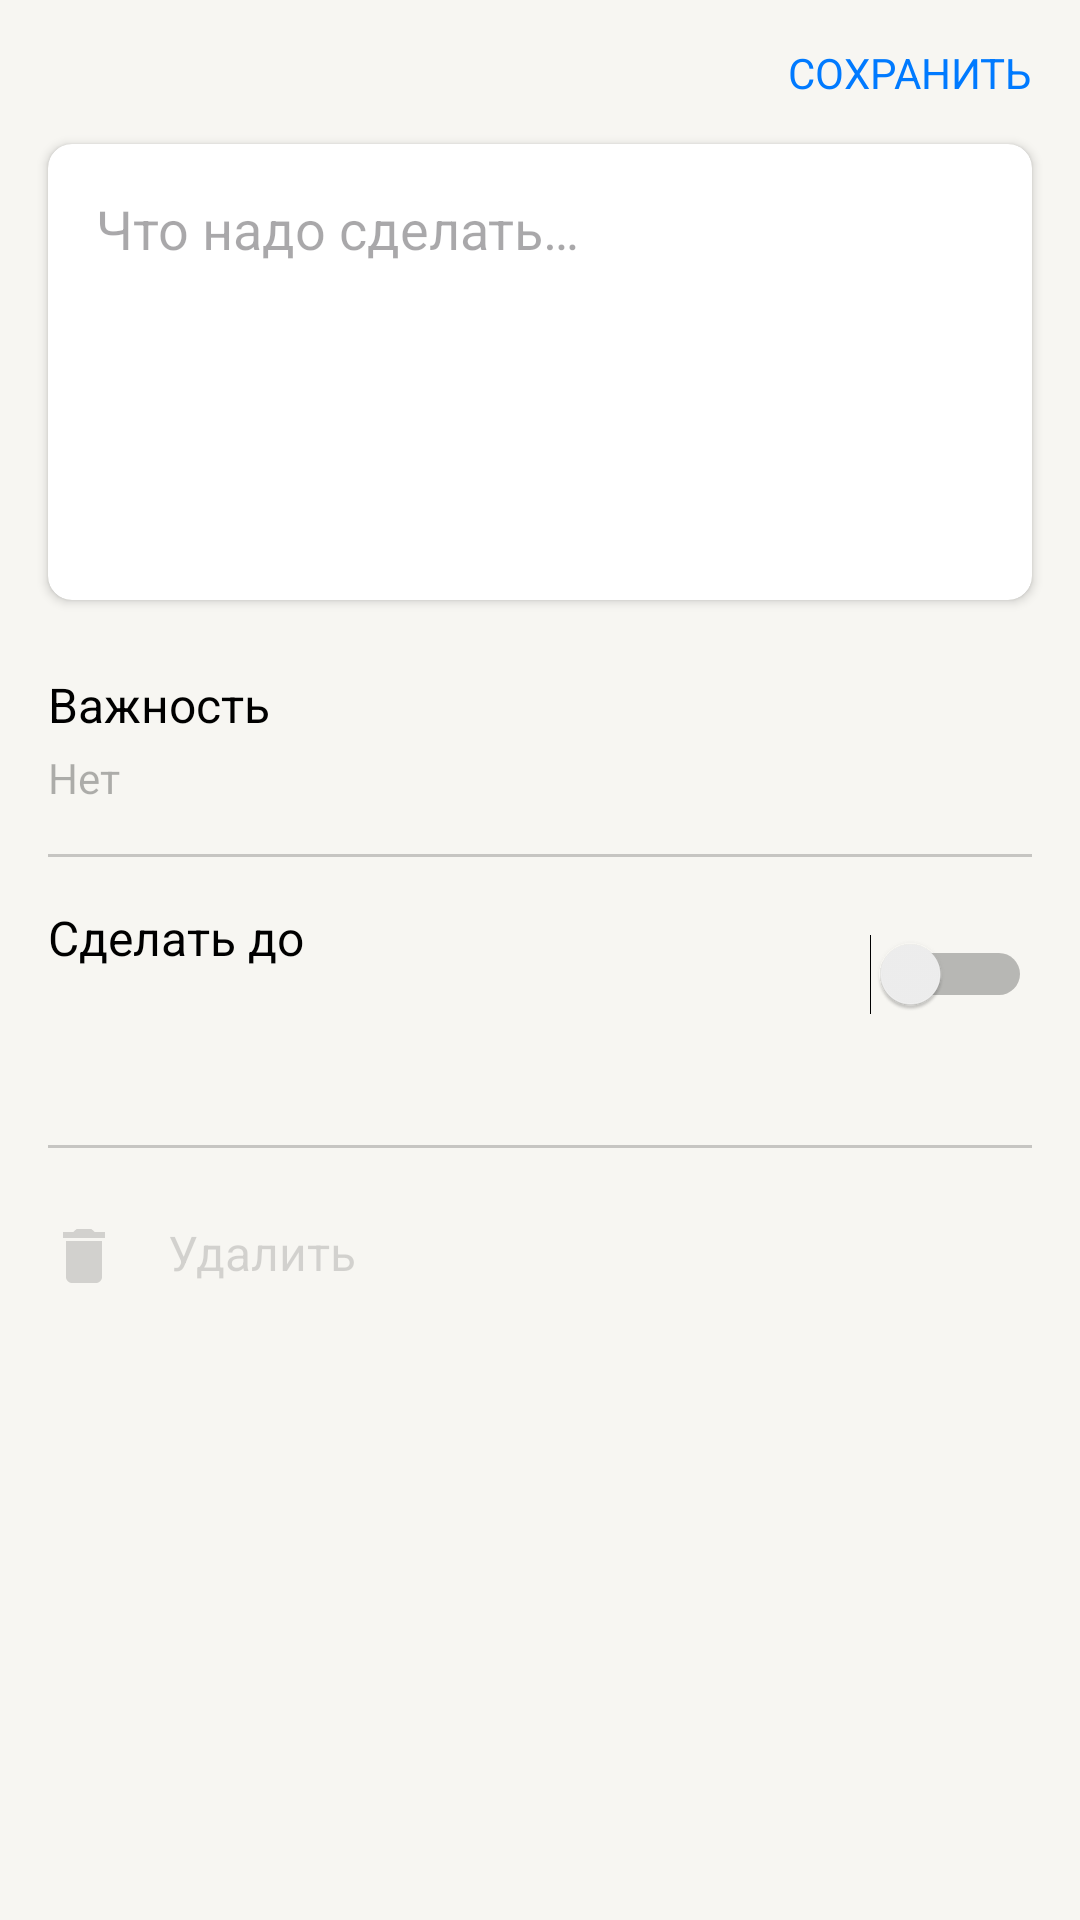

Android layout source for this screen:
<!-- AndroidManifest.xml: application theme Theme.ToDoListYandex -->
<!-- res/layout/fragment_create_new_task.xml -->
<?xml version="1.0" encoding="utf-8"?>
<androidx.coordinatorlayout.widget.CoordinatorLayout xmlns:android="http://schemas.android.com/apk/res/android"
    xmlns:app="http://schemas.android.com/apk/res-auto"
    xmlns:tools="http://schemas.android.com/tools"
    android:layout_width="match_parent"
    android:layout_height="match_parent"
    android:background="@color/back_primary"
    tools:context=".ui.fragment.CreateNewTaskFragment">

    <androidx.appcompat.widget.Toolbar
        android:layout_width="match_parent"
        android:layout_height="?attr/actionBarSize" />

    <androidx.core.widget.NestedScrollView
        android:layout_width="match_parent"
        android:layout_height="match_parent"
        app:layout_behavior="com.google.android.material.appbar.AppBarLayout$ScrollingViewBehavior">

        <androidx.constraintlayout.widget.ConstraintLayout
            android:layout_width="match_parent"
            android:layout_height="wrap_content">

            <ImageButton
                android:id="@+id/close_image_button"
                android:layout_width="wrap_content"
                android:layout_height="wrap_content"
                android:layout_marginStart="16dp"
                android:layout_marginTop="24dp"
                android:background="@null"
                android:src="@drawable/close"
                app:layout_constraintStart_toStartOf="parent"
                app:layout_constraintTop_toTopOf="parent"
                app:tint="@color/label_primary" />

            <TextView
                android:id="@+id/save_task_text"
                android:layout_width="wrap_content"
                android:layout_height="wrap_content"
                android:layout_marginEnd="16dp"
                android:text="@string/save_task"
                android:textAllCaps="true"
                android:textColor="@color/color_blue"
                android:textSize="14sp"
                app:layout_constraintBottom_toBottomOf="@+id/close_image_button"
                app:layout_constraintEnd_toEndOf="parent"
                app:layout_constraintTop_toTopOf="@+id/close_image_button" />

            <androidx.cardview.widget.CardView
                android:id="@+id/cardView"
                android:layout_width="match_parent"
                android:layout_height="wrap_content"
                android:layout_marginStart="16dp"
                android:layout_marginTop="24dp"
                android:layout_marginEnd="16dp"
                android:elevation="16dp"
                android:minHeight="120dp"
                app:cardCornerRadius="8dp"
                app:layout_constraintEnd_toEndOf="parent"
                app:layout_constraintStart_toStartOf="parent"
                app:layout_constraintTop_toBottomOf="@+id/close_image_button">

                <EditText
                    android:id="@+id/new_edit_text"
                    android:layout_width="match_parent"
                    android:layout_height="match_parent"
                    android:layout_margin="16dp"
                    android:background="@null"
                    android:gravity="top|start"
                    android:hint="@string/what_to_do"
                    android:inputType="textMultiLine"
                    android:minHeight="120dp" />

            </androidx.cardview.widget.CardView>

            <TextView
                android:id="@+id/priority_label_text"
                android:layout_width="wrap_content"
                android:layout_height="wrap_content"
                android:layout_marginStart="16dp"
                android:layout_marginTop="24dp"
                android:text="@string/importance"
                android:textColor="@color/label_primary"
                android:textSize="16sp"
                app:layout_constraintStart_toStartOf="parent"
                app:layout_constraintTop_toBottomOf="@+id/cardView" />

            <TextView
                android:id="@+id/priority_text"
                android:layout_width="wrap_content"
                android:layout_height="wrap_content"
                android:layout_marginStart="16dp"
                android:layout_marginTop="4dp"
                android:text="@string/no"
                android:textColor="@color/label_tertiary"
                android:textSize="14sp"
                app:layout_constraintStart_toStartOf="parent"
                app:layout_constraintTop_toBottomOf="@+id/priority_label_text" />

            <Switch
                android:id="@+id/date_switch"
                android:layout_width="wrap_content"
                android:layout_height="wrap_content"
                android:layout_marginEnd="16dp"
                app:layout_constraintBottom_toBottomOf="@+id/date_set_text"
                app:layout_constraintEnd_toEndOf="parent"
                app:layout_constraintTop_toTopOf="@+id/date_label_text"
                app:layout_constraintVertical_bias="0.555"
                tools:ignore="UseSwitchCompatOrMaterialXml" />

            <com.google.android.material.divider.MaterialDivider
                android:id="@+id/divider"
                android:layout_width="match_parent"
                android:layout_height="wrap_content"
                android:layout_marginStart="16dp"
                android:layout_marginTop="16dp"
                android:layout_marginEnd="16dp"
                app:dividerColor="@color/support_separator"
                app:layout_constraintEnd_toEndOf="parent"
                app:layout_constraintStart_toStartOf="parent"
                app:layout_constraintTop_toBottomOf="@+id/priority_text" />

            <TextView
                android:id="@+id/date_label_text"
                android:layout_width="wrap_content"
                android:layout_height="wrap_content"
                android:layout_marginStart="16dp"
                android:layout_marginTop="16dp"
                android:text="@string/do_before"
                android:textColor="@color/label_primary"
                android:textSize="16sp"
                app:layout_constraintStart_toStartOf="parent"
                app:layout_constraintTop_toBottomOf="@+id/divider" />

            <TextView
                android:id="@+id/date_set_text"
                android:layout_width="wrap_content"
                android:layout_height="wrap_content"
                android:layout_marginStart="16dp"
                android:layout_marginTop="4dp"
                android:textColor="@color/color_blue"
                android:textSize="14sp"
                android:visibility="visible"
                app:layout_constraintStart_toStartOf="parent"
                app:layout_constraintTop_toBottomOf="@+id/date_label_text" />

            <com.google.android.material.divider.MaterialDivider
                android:id="@+id/divider2"
                android:layout_width="match_parent"
                android:layout_height="wrap_content"
                android:layout_marginStart="16dp"
                android:layout_marginTop="96dp"
                android:layout_marginEnd="16dp"
                app:dividerColor="@color/support_separator"
                app:layout_constraintEnd_toEndOf="parent"
                app:layout_constraintStart_toStartOf="parent"
                app:layout_constraintTop_toBottomOf="@+id/divider" />

            <ImageButton
                android:id="@+id/delete_image_button"
                android:layout_width="wrap_content"
                android:layout_height="wrap_content"
                android:layout_marginStart="16dp"
                android:layout_marginTop="24dp"
                android:layout_marginBottom="16dp"
                android:background="@null"
                android:contentDescription="TODO"
                android:minWidth="24dp"
                android:minHeight="24dp"
                android:src="@drawable/ic_delete"
                app:layout_constraintBottom_toBottomOf="parent"
                app:layout_constraintStart_toStartOf="parent"
                app:layout_constraintTop_toBottomOf="@+id/divider2"
                app:tint="@color/label_disable" />

            <TextView
                android:id="@+id/delete_text"
                android:layout_width="wrap_content"
                android:layout_height="wrap_content"
                android:layout_marginStart="16dp"
                android:text="@string/delete"
                android:textColor="@color/label_disable"
                android:textSize="16sp"
                app:layout_constraintStart_toEndOf="@+id/delete_image_button"
                app:layout_constraintTop_toTopOf="@+id/delete_image_button" />

        </androidx.constraintlayout.widget.ConstraintLayout>

    </androidx.core.widget.NestedScrollView>

</androidx.coordinatorlayout.widget.CoordinatorLayout>
<!-- resources referenced by this layout -->
<resources>
  <color name="back_primary">#F7F6F2</color>
  <color name="color_blue">#007AFF</color>
  <color name="label_disable">#26000000</color>
  <color name="label_primary">#000000</color>
  <color name="label_tertiary">#4D000000</color>
  <color name="support_separator">#33000000</color>
  <!-- drawable ic_delete (drawable) -->
  <vector xmlns:android="http://schemas.android.com/apk/res/android"
      android:width="24dp"
      android:height="24dp"
      android:viewportWidth="24"
      android:viewportHeight="24">
    <path
        android:pathData="M18.984,3.984V6H5.016V3.984H8.484L9.516,3H14.484L15.516,3.984H18.984ZM6,18.984V6.984H18V18.984C18,19.516 17.797,19.984 17.391,20.391C16.984,20.797 16.516,21 15.984,21H8.016C7.484,21 7.016,20.797 6.609,20.391C6.203,19.984 6,19.516 6,18.984Z"
        android:fillColor="@color/color_white"/>
  </vector>
  <string name="delete">Удалить</string>
  <string name="do_before">Сделать до</string>
  <string name="importance">Важность</string>
  <string name="no">Нет</string>
  <string name="save_task">СОХРАНИТЬ</string>
  <string name="what_to_do">Что надо сделать…</string>
  <style name="Theme.ToDoListYandex" parent="Base.Theme.ToDoListYandex" />
  <color name="color_white">#FFFFFF</color>
  <style name="Base.Theme.ToDoListYandex" parent="Theme.Material3.DayNight.NoActionBar">
          
          
      </style>
</resources>
